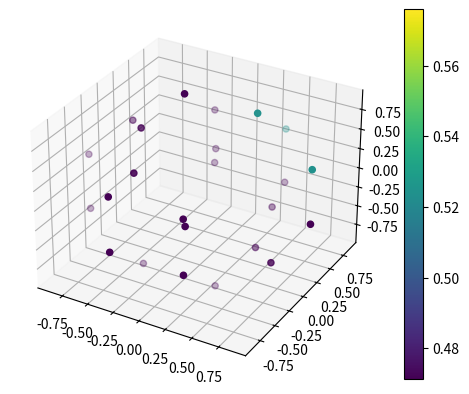

Recreate this plot in Python.
#!/usr/bin/env python3
# This generates level-symmetric quadratures for an S_n solver
# that match those obtained by Lathrop and Carlson.
#
# Note:
# How do we know that the solution to these nonlinear equations is unique?
import matplotlib.pyplot as plt
import numpy as np
import numpy.linalg as lin
import scipy.optimize
from mpl_toolkits.mplot3d import Axes3D
import itertools
from textwrap import wrap

np.seterr(all='raise')

# helper to wrap in C++ initializer syntax
def wrapCurly(ll):
    lls = [str(s) for s in ll]
    return '\n      '.join(wrap('{' + ', '.join(lls) + '}'))

class LevelSymmetricQuadrature:
    '''
    This class defines symmetry relations required for pointwise weights
    on a quadrature set, and provides a plotting utility.
    '''


    def generate_symmetry_dict(self):
        '''
        Generates a dictionary that maps i,j,k indices of the
        quadrature to its enumerated group that tells which
        rays must have the same weight in order to maintain
        symmetry about all 90 deg rotations
        '''

        if self.ptweight_dict:
            return

        symm_group = 0
        for i in range(self.n_2):
            for j in range(self.n_2-i):
                k = self.n_2-i-j-1

                # Update dictionary of point weights
                # Each different point weight corresponds to a group
                # of permuations of the indices. This comes from the
                # symmetry condition on point weights.
                if (i, j, k) not in self.ptweight_dict:
                    newkeys = itertools.permutations((i,j,k))
                    for newkey in newkeys:
                        self.ptweight_dict[newkey] = symm_group
                    self.max_symm_group = symm_group
                    symm_group += 1

    def gen_sym(self):
        '''
        Generates a singular matrix, which, if the RHS satisfied certain conditions, 
        yields a system of equations where level weights are the RHS, and
        the solution of this system gives a set of weights for each ray in
        a symmetric group.

        e.g.
                         1
           1            2 2
          2 2          3 4 3
         2 3 2        2 4 4 2
        1 2 2 1      1 2 3 2 1

        are each equivalent to a certain matrix
        '''

        self.generate_symmetry_dict()

        ncols = max(self.ptweight_dict.values()) + 1
        nrows = self.n_2

        # Allocate matrix:
        mat = np.zeros((nrows, ncols))

        self.generate_symmetry_dict()
        for i in range(self.n_2):
            for j in range(self.n_2-i):
                k = self.n_2-i-j-1
                group = self.ptweight_dict[(i,j,k)]
                mat[i, group] += 1.0
        return mat

    def plot(self, circles=False):

        # Make sure symmetry dictionary is created:
        self.generate_symmetry_dict()

        # Create a 3D plot of the quadrature
        fig = plt.figure()
        ax = fig.add_subplot(111, projection='3d')

        # Loop over all points on the sphere (in positive quadrant)
        n = self.n_2 * 2
        npts = int(n*(n+2)/8) # this is guaranteed to be an integer
        xvals = np.zeros(npts)
        yvals = np.zeros(npts)
        zvals = np.zeros(npts)
        weights = np.zeros(npts) 

        pt = 0
        for i in range(self.n_2):
            for j in range(self.n_2-i):
                k = self.n_2-i-j-1
                xvals[pt] = self.mus[i]
                yvals[pt] = self.mus[j]
                zvals[pt] = self.mus[k]
                weights[pt] = self.point_weights[self.ptweight_dict[(i,j,k)]]
                pt += 1

        # permute scatter plot over all octants
        # The below for loops can be commented and the next line uncommented
        # to get a single octant.
        # xs = 1; ys = 1; zs = 1
        sgns = [-1.0, 1.0]
        for xs in sgns:
            for ys in sgns:
                for zs in sgns:
                    sc = ax.scatter(xs*xvals, ys*yvals, zs=zs*zvals, s=20, c=weights)
        plt.colorbar(sc)

        # Plot some circles that intersect the points in order to exhibit the
        # unique nature of the level symmetric quadratures:
        if circles:
            n_circ = 50 # points on the circle
            phis = np.linspace(0.0, 2.0 * np.pi, n_circ)
            for i in range(self.n_2):
                xvals = np.zeros(n_circ)
                yvals = np.zeros(n_circ)
                zvals = np.zeros(n_circ)
                j = 0
                k = self.n_2-i-j-1
                circ_radius = np.sqrt(self.mus[j]**2 + self.mus[k]**2)
                for l in range(n_circ):
                    xvals[l] = np.abs(self.mus[i])
                    yvals[l] = circ_radius * np.cos(phis[l])
                    zvals[l] = circ_radius * np.sin(phis[l])
                for sign in [-1, 1]:
                    ax.plot(sign * xvals, yvals, zvals, c='b', alpha=0.25)
                for sign in [-1, 1]:
                    ax.plot(yvals, sign*xvals, zvals, c='b', alpha=0.25)
                for sign in [-1, 1]:
                    ax.plot(yvals, zvals, sign*xvals, c='b', alpha=0.25)

        plt.show()
    def calcPointWeights(self, sum4pi=False):
        # assumes that self.mus and self.weights have already been calculated
        n = self.n_2 * 2
        
        # Division by two here matches the normalization of the paper
        mat_sym = self.gen_sym() / 2.0
        self.point_weights = np.matmul(lin.pinv(mat_sym),self.weights)

        if sum4pi:
            # Get count of 
            tot_weight = np.sum(self.point_weights)
            self.point_weights *= 4.0 * np.pi / tot_weight / (n * (n+2))

    def toCpp(self):
        # Prints out a template specialization of my LevelSymmetricQuadrature class
        # that gives a nice, clean syntax.

        retstr = """
  else if (na == %i and ma == %s)
  {
    mu = %s;
    weights = %s;
    point_weights = %s;
  }
""" % ( self.n_2 * 2,
        self.type,
        wrapCurly(self.mus),
        wrapCurly(self.weights),
        wrapCurly(self.point_weights))
        return retstr

class EvenQuadrature(LevelSymmetricQuadrature):
    # Generates a level-symmetric S_n quadrature, given n
    # A nonlinear set of equations is created, with both
    # mu_1 and the weights of the quadrature being the unknowns
    # This quadrature set exactly integrates even power monomials 
    # of the polar angle.
    #
    # This then feeds into a linear system for the weights,
    # which arises from symmetry considerations on levels.

    def __init__(self, n, sum4pi=False):
        self.type = 'EVEN'
        self.n_2 = int(n/2)

        # avoid writing "self" a bunch
        n_2 = self.n_2

        # empty point weight group dictionary
        self.ptweight_dict = {}

        # solve for quadrature
        guess = np.zeros(n_2 + 1)
        guess[1:] = np.ones(n_2) / n_2 # equal weights

        
        while True:
            try:
                guess[0] = 0.5 * np.random.rand(1)[0]
                soln = scipy.optimize.root(self.residual, guess, method='anderson')
                if not soln.success:
                    continue
                break
            except:
                pass

        if not soln.success:
            raise Exception('Failed to find quadrature in nonlinear solve')

        self.mus = np.zeros(self.n_2)
        self.mus[0] = np.abs(soln.x[0])
        delta = 2.0 * (1.0 - 3.0 * self.mus[0]**2) / (2.0 * self.n_2 - 2.0)
        for i in range(1, self.n_2):
            self.mus[i] = np.sqrt(self.mus[i-1]**2 + delta)
        self.weights = soln.x[1:]

        self.calcPointWeights(sum4pi=sum4pi)

    def residual(self, unknowns):
        # Unknowns are mu1, followed by the weights.
        mu1 = unknowns[0]
        weights = unknowns[1:]

        # Create residual
        residual = np.zeros(self.n_2+1)

        # Calculate mu values
        delta = 2.0 * (1.0 - 3.0 * mu1**2) / (2.0 * self.n_2 - 2.0)
        mus = np.zeros(self.n_2)
        mus[0] = mu1
        for i in range(1, self.n_2):
            mus[i] = np.sqrt(mus[i-1]**2 + delta)

        for i in range(self.n_2+1):
            residual[i] = 2.0 * np.dot(weights, mus**(2*i)) - 1.0/(2.0 * i + 1)

        return residual

class OddQuadrature(LevelSymmetricQuadrature):
    # Generates a level-symmetric S_n quadrature, given n
    # a quadrature which matches odd moments.

    def __init__(self, n, sum4pi=False):
        self.type = 'ODD'
        self.n_2 = int(n/2)

        # avoid writing "self" a bunch
        n_2 = self.n_2

        # empty point weight group dictionary
        self.ptweight_dict = {}

        # solve for quadrature
        guess = np.zeros(n_2 + 1)
        guess[1:] = np.ones(n_2) / n_2 # equal weights

        while True:
            try:
                guess[0] = 0.5 * np.random.rand(1)[0]
                soln = scipy.optimize.root(self.residual, guess, method='anderson')
                break
            except:
                pass

        if not soln.success:
            raise Exception('Failed to find quadrature in nonlinear solve')

        self.mus = np.zeros(self.n_2)
        self.mus[0] = np.abs(soln.x[0])
        delta = 2.0 * (1.0 - 3.0 * self.mus[0]**2) / (2.0 * self.n_2 - 2.0)
        for i in range(1, self.n_2):
            self.mus[i] = np.sqrt(self.mus[i-1]**2 + delta)
        self.weights = soln.x[1:]

        self.calcPointWeights(sum4pi=sum4pi)

    def residual(self, unknowns):
        # Unknowns are mu1, followed by the weights.
        mu1 = unknowns[0]
        weights = unknowns[1:]

        # Create residual
        residual = np.zeros(self.n_2+1)

        # Calculate mu values
        delta = 2.0 * (1.0 - 3.0 * mu1**2) / (2.0 * self.n_2 - 2.0)
        mus = np.zeros(self.n_2)
        mus[0] = mu1
        for i in range(1, self.n_2):
            mus[i] = np.sqrt(mus[i-1]**2 + delta)

        for i in range(self.n_2+1):
            residual[i] = 2.0 * np.dot(weights, mus**i) - 1.0/(i + 1)

        return residual

# for i in range(4, 30, 2):
#     even = EvenQuadrature(i)#, sum4pi=True)
#     odd = OddQuadrature(i)#, sum4pi=True)
#     print(even.toCpp())
#     print(odd.toCpp())

# print(q.gen_sym())
# print(q.gen_sym())
q = EvenQuadrature(4, sum4pi=True)
# print(q.toCpp())
# print(q.toCpp())
q.plot()
